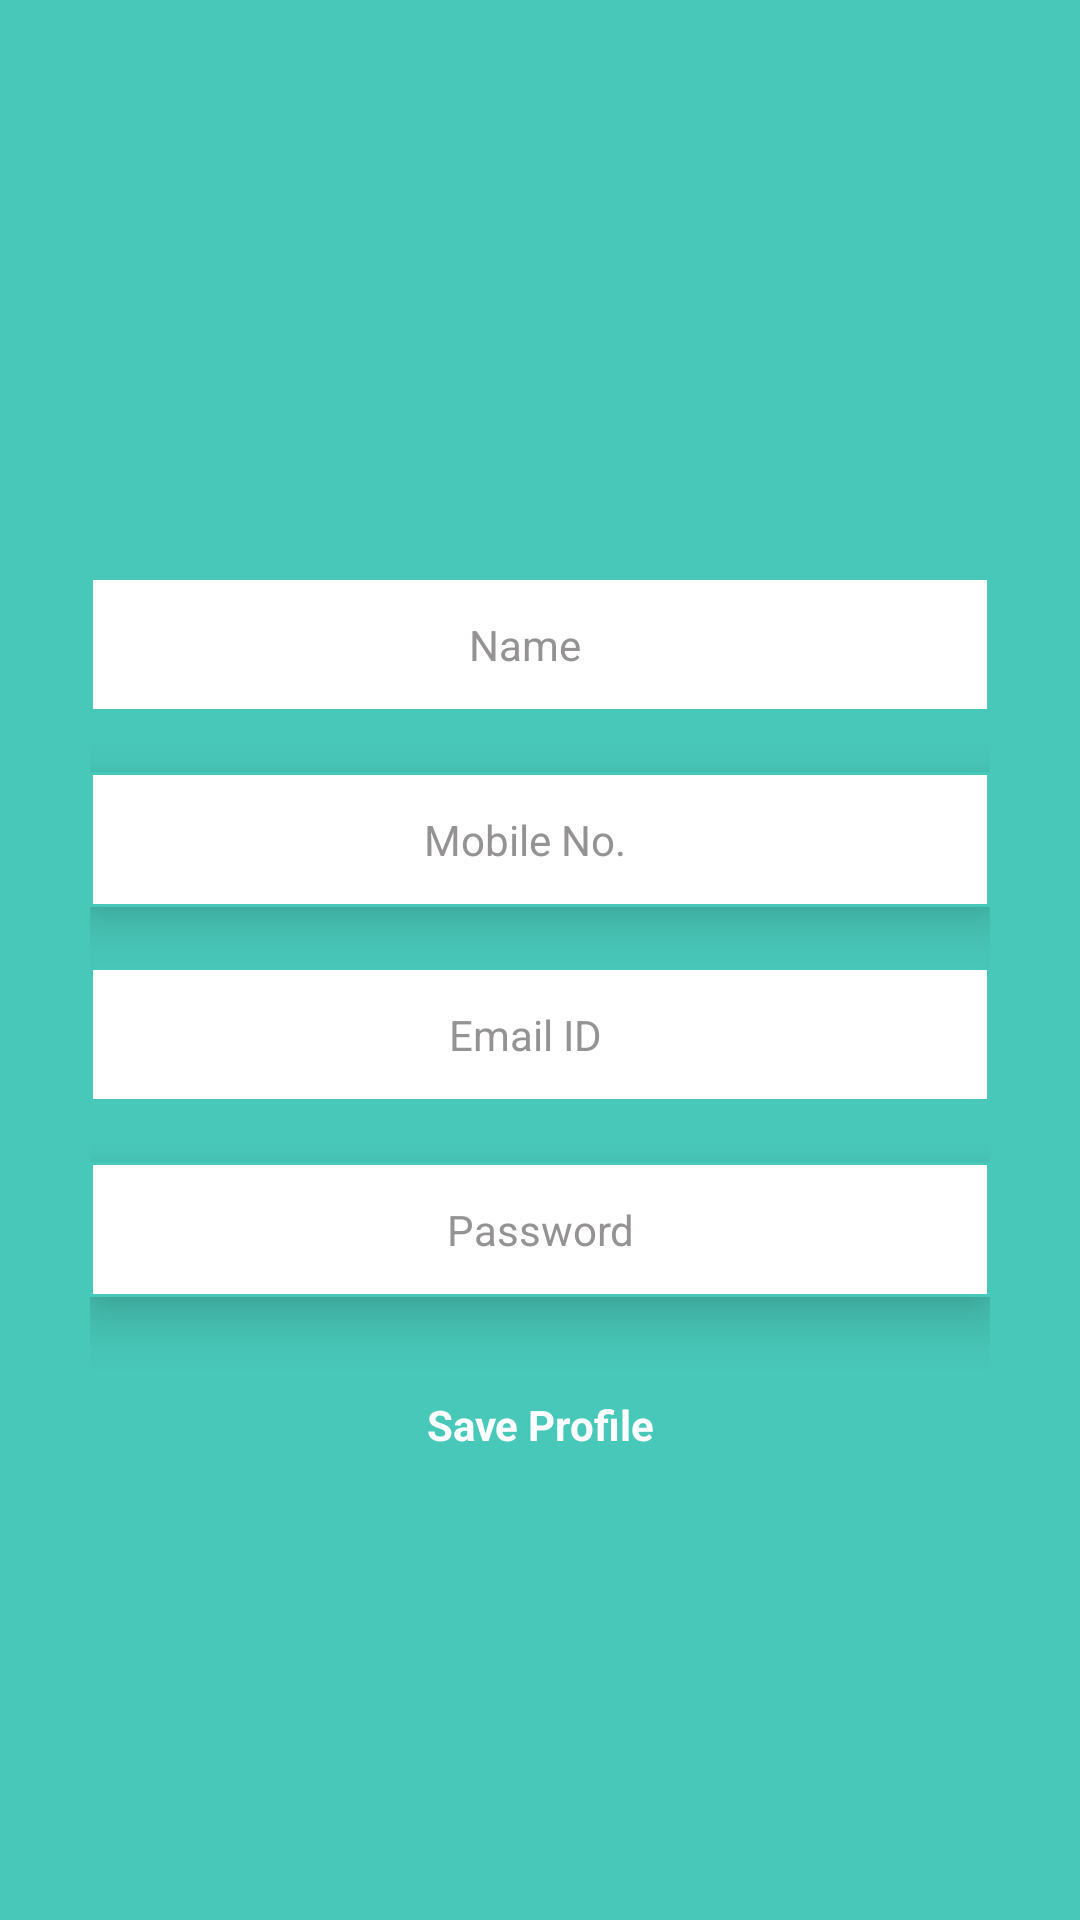

This screen was rendered from an Android layout file. Write that file and the resources it references.
<!-- AndroidManifest.xml: application theme AppTheme -->
<!-- res/layout/fragment_profile.xml -->
<?xml version="1.0" encoding="utf-8"?>
<RelativeLayout xmlns:android="http://schemas.android.com/apk/res/android"
    android:layout_width="match_parent"
    android:layout_height="match_parent"
    android:background="@color/color_app_theme"
    android:focusableInTouchMode="true">

    <ScrollView
        android:layout_width="match_parent"
        android:layout_height="match_parent">

        <LinearLayout
            android:layout_width="match_parent"
            android:layout_height="wrap_content"
            android:layout_gravity="center_vertical"
            android:orientation="vertical"
            android:paddingHorizontal="@dimen/_30dp"
            android:paddingBottom="@dimen/_20dp">


            <ImageView
                android:id="@+id/imageView5"
                android:layout_width="wrap_content"
                android:layout_height="50dp"
                android:layout_gravity="center"
                android:elevation="@dimen/_10dp"
                android:src="@drawable/icon_drops" />


            <EditText
                android:id="@+id/editName"
                style="@style/TextInputEdit"
                android:layout_marginTop="@dimen/_20dp"
                android:drawableRight="@drawable/ic_edit_black"
                android:enabled="false"
                android:hint="@string/name"
                android:paddingRight="@dimen/_10dp"
                android:textAlignment="center" />

            <EditText
                android:id="@+id/editMobile"
                style="@style/NumberInputEdit"
                android:layout_marginTop="@dimen/_20dp"
                android:drawableRight="@drawable/ic_edit_black"
                android:elevation="@dimen/_10dp"
                android:ems="10"
                android:enabled="false"
                android:hint="@string/mobile_no"
                android:maxLength="10"
                android:paddingRight="@dimen/_10dp"
                android:textAlignment="center" />

            <EditText
                android:id="@+id/editEmailId"
                style="@style/TextInputEdit"
                android:layout_marginTop="@dimen/_20dp"
                android:drawableRight="@drawable/ic_edit_black"
                android:hint="@string/email_id"
                android:inputType="textEmailAddress"
                android:enabled="false"
                android:paddingRight="@dimen/_10dp"
                android:textAlignment="center" />

            <EditText
                android:id="@+id/editPassword"
                style="@style/PasswordInputEdit"
                android:layout_width="match_parent"
                android:layout_height="@dimen/edit_field_height"
                android:layout_marginTop="@dimen/_20dp"
                android:background="@drawable/rectangle_bg"
                android:elevation="@dimen/_10dp"
                android:ems="10"
                android:hint="@string/password"
                android:inputType="textPassword"
                android:textAlignment="center" />

            <Button
                android:id="@+id/btnSaveProfile"
                style="@style/ButtonTextStyle"
                android:layout_marginTop="@dimen/_20dp"
                android:background="@drawable/btnsignin"
                android:text="@string/save_profile"/>
        </LinearLayout>
    </ScrollView>


</RelativeLayout>
<!-- resources referenced by this layout -->
<resources>
  <color name="color_app_theme">@color/colorPrimary</color>
  <dimen name="_10dp">10dp</dimen>
  <dimen name="_20dp">20dp</dimen>
  <dimen name="_30dp">30dp</dimen>
  <dimen name="edit_field_height">45dp</dimen>
  <!-- drawable btnsignin (drawable) -->
  <?xml version="1.0" encoding="utf-8"?>
  <selector xmlns:android="http://schemas.android.com/apk/res/android">
      <item>
          <shape android:shape="rectangle">
              <corners android:radius="2dp" />
              <solid android:color="@color/color_button_signin" />
          </shape>
      </item>
  </selector>
  <!-- drawable rectangle_bg (drawable) -->
  <?xml version="1.0" encoding="utf-8"?>
  <shape xmlns:android="http://schemas.android.com/apk/res/android"
      android:shape="rectangle">
      <corners android:radius="0dp" />
      <gradient
          android:angle="90"
          android:endColor="@color/colorWhite"
          android:startColor="@color/colorWhite"/>
      <stroke
          android:width="1dp"
          android:color="@color/color_app_theme" />
  </shape>
  <string name="email_id">Email ID</string>
  <string name="mobile_no">Mobile No.</string>
  <string name="name">Name</string>
  <string name="password">Password</string>
  <string name="save_profile">Save Profile</string>
  <style name="NumberInputEdit">
          <item name="android:layout_width">match_parent</item>
          <item name="android:layout_height">wrap_content</item>
          <item name="android:minHeight">@dimen/edit_field_height</item>
          <item name="android:fontFamily">sans-serif</item>
          <item name="android:inputType">number</item>
          <item name="android:singleLine">true</item>
          <item name="android:textSize">@dimen/regular_text</item>
          <item name="android:textColor">@color/colorInputText</item>
          <item name="android:textColorHint">@color/colorHintText</item>
          <item name="android:background">@drawable/rectangle_bg</item>
      </style>
  <style name="TextInputEdit">
          <item name="android:layout_width">match_parent</item>
          <item name="android:layout_height">wrap_content</item>
          <item name="android:minHeight">@dimen/edit_field_height</item>
          <item name="android:fontFamily">sans-serif</item>
          <item name="android:inputType">text</item>
          <item name="android:singleLine">true</item>
          <item name="android:textSize">@dimen/regular_text</item>
          <item name="android:textColor">@color/colorInputText</item>
          <item name="android:textColorHint">@color/colorHintText</item>
          <item name="android:background">@drawable/rectangle_bg</item>
      </style>
  <style name="AppTheme" parent="Theme.AppCompat.Light.DarkActionBar">
          
          <item name="colorPrimary">@color/colorPrimary</item>
          <item name="colorPrimaryDark">@color/colorPrimaryDark</item>
          <item name="colorAccent">@color/colorAccent</item>
          <item name="windowActionBar">false</item>
          <item name="windowNoTitle">true</item>
      </style>
  <color name="colorPrimary">#48C8B9</color>
  <color name="colorWhite">#ffffff</color>
  <dimen name="button_height">45dp</dimen>
  <dimen name="regular_text">14sp</dimen>
  <color name="colorInputText">#111111</color>
  <color name="colorHintText">@color/colorGrey</color>
  <color name="colorPrimaryDark">#48C8B9</color>
  <color name="colorAccent">#D81B60</color>
  <color name="colorGrey">#949292</color>
</resources>
